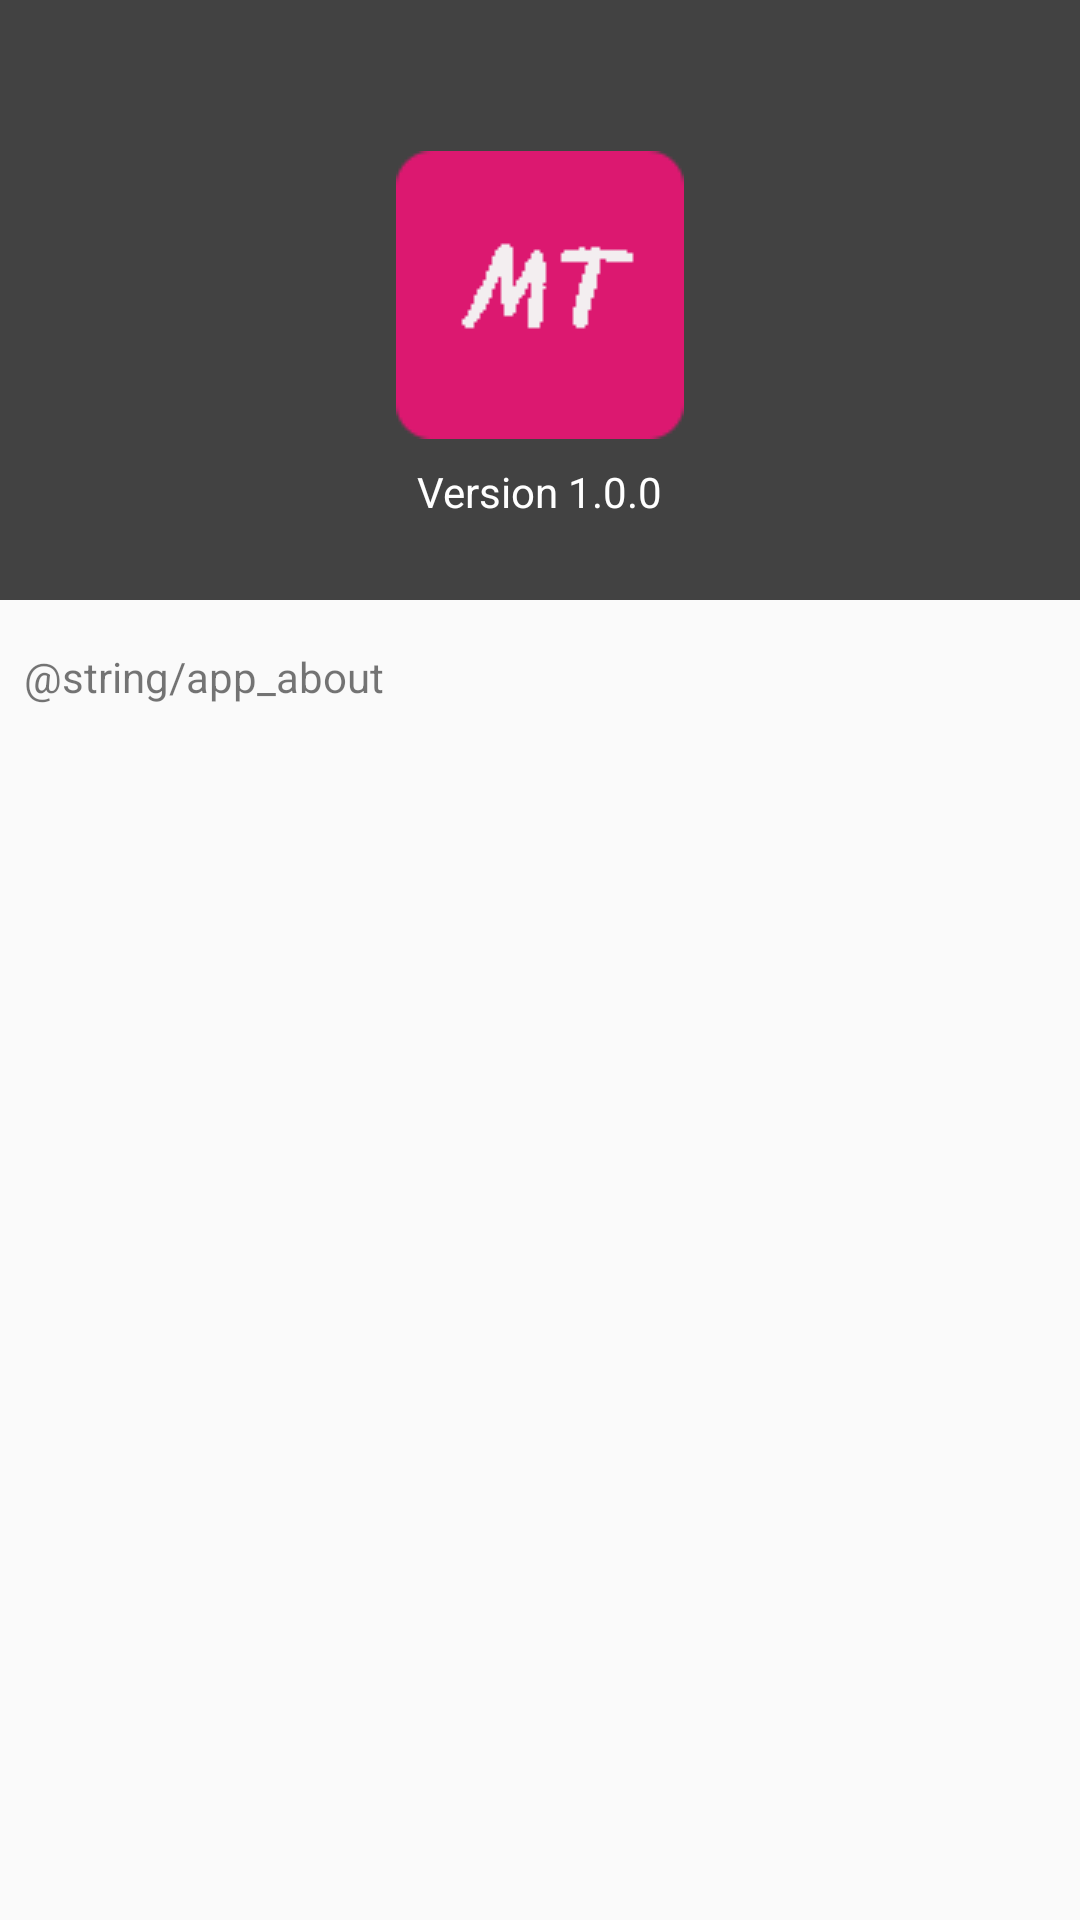

Reconstruct the res/layout file that produces this screen, plus the resources it refers to.
<!-- AndroidManifest.xml: application theme AppTheme -->
<!-- res/layout/activity_about.xml -->
<?xml version="1.0" encoding="utf-8"?>
<android.support.design.widget.CoordinatorLayout xmlns:android="http://schemas.android.com/apk/res/android"
    xmlns:app="http://schemas.android.com/apk/res-auto"
    xmlns:tools="http://schemas.android.com/tools"
    android:id="@+id/main_content"
    android:layout_width="match_parent"
    android:layout_height="match_parent">

    <android.support.design.widget.AppBarLayout
        android:id="@+id/appbar"
        android:layout_width="match_parent"
        android:layout_height="@dimen/about_header_height"
        android:theme="@style/ThemeOverlay.AppCompat.Dark.ActionBar">

        <android.support.design.widget.CollapsingToolbarLayout
            android:id="@+id/collapsing_toolbar"
            android:layout_width="match_parent"
            android:layout_height="match_parent"
            app:contentScrim="?attr/colorPrimary"
            app:expandedTitleTextAppearance="@style/CollapsingToolbarTitleStyle"
            app:layout_scrollFlags="scroll|exitUntilCollapsed">

            <LinearLayout
                android:layout_width="match_parent"
                android:layout_height="@dimen/about_header_height"
                android:background="@color/colorPrimary"
                android:gravity="center"
                android:orientation="vertical">

                <ImageView
                    android:layout_width="96dp"
                    android:layout_height="96dp"
                    android:layout_marginTop="24dp"
                    android:src="@mipmap/ic_launcher"/>

                <TextView
                    android:id="@+id/tv_version"
                    android:layout_width="wrap_content"
                    android:layout_height="wrap_content"
                    android:layout_marginTop="8dp"
                    android:textColor="@color/white"
                    android:textSize="14sp"
                    android:text="Version 1.0.0"/>
            </LinearLayout>

            <android.support.v7.widget.Toolbar
                android:id="@+id/toolbar"
                android:layout_width="match_parent"
                android:layout_height="?attr/actionBarSize"
                android:background="@android:color/transparent"
                app:layout_collapseMode="pin"/>

        </android.support.design.widget.CollapsingToolbarLayout>

    </android.support.design.widget.AppBarLayout>

    <android.support.v4.widget.NestedScrollView
        android:layout_width="match_parent"
        android:layout_height="match_parent"
        app:layout_behavior="@string/appbar_scrolling_view_behavior">

        <LinearLayout
            android:layout_width="match_parent"
            android:layout_height="wrap_content">

            <TextView
                android:layout_width="wrap_content"
                android:layout_height="wrap_content"
                android:paddingTop="16dp"
                android:paddingLeft="8dp"
                android:autoLink="web"
                android:textIsSelectable="true"
                android:text="@string/app_about"/>
        </LinearLayout>

    </android.support.v4.widget.NestedScrollView>

</android.support.design.widget.CoordinatorLayout>
<!-- resources referenced by this layout -->
<resources>
  <color name="colorPrimary">#424242</color>
  <color name="white">#ffffff</color>
  <dimen name="about_header_height">200dp</dimen>
  <!-- mipmap ic_launcher: png bitmap (mipmap-hdpi, 18718 bytes) -->
  <string name="app_about">这是一款简洁的图片浏览应用，完全开源，图片来自于优美图。\n\n 我的Github : https://github.com/pkhope</string>
  <style name="CollapsingToolbarTitleStyle" parent="@android:style/TextAppearance">
          <item name="android:textColor">@android:color/transparent</item>
      </style>
  <style name="AppTheme" parent="Theme.AppCompat.Light.NoActionBar">
          
          <item name="colorPrimary">@color/colorPrimary</item>
          <item name="colorPrimaryDark">@color/colorPrimaryDark</item>
          <item name="colorAccent">@color/colorAccent</item>
      </style>
  <color name="colorPrimaryDark">#424242</color>
  <color name="colorAccent">#e84e40</color>
</resources>
